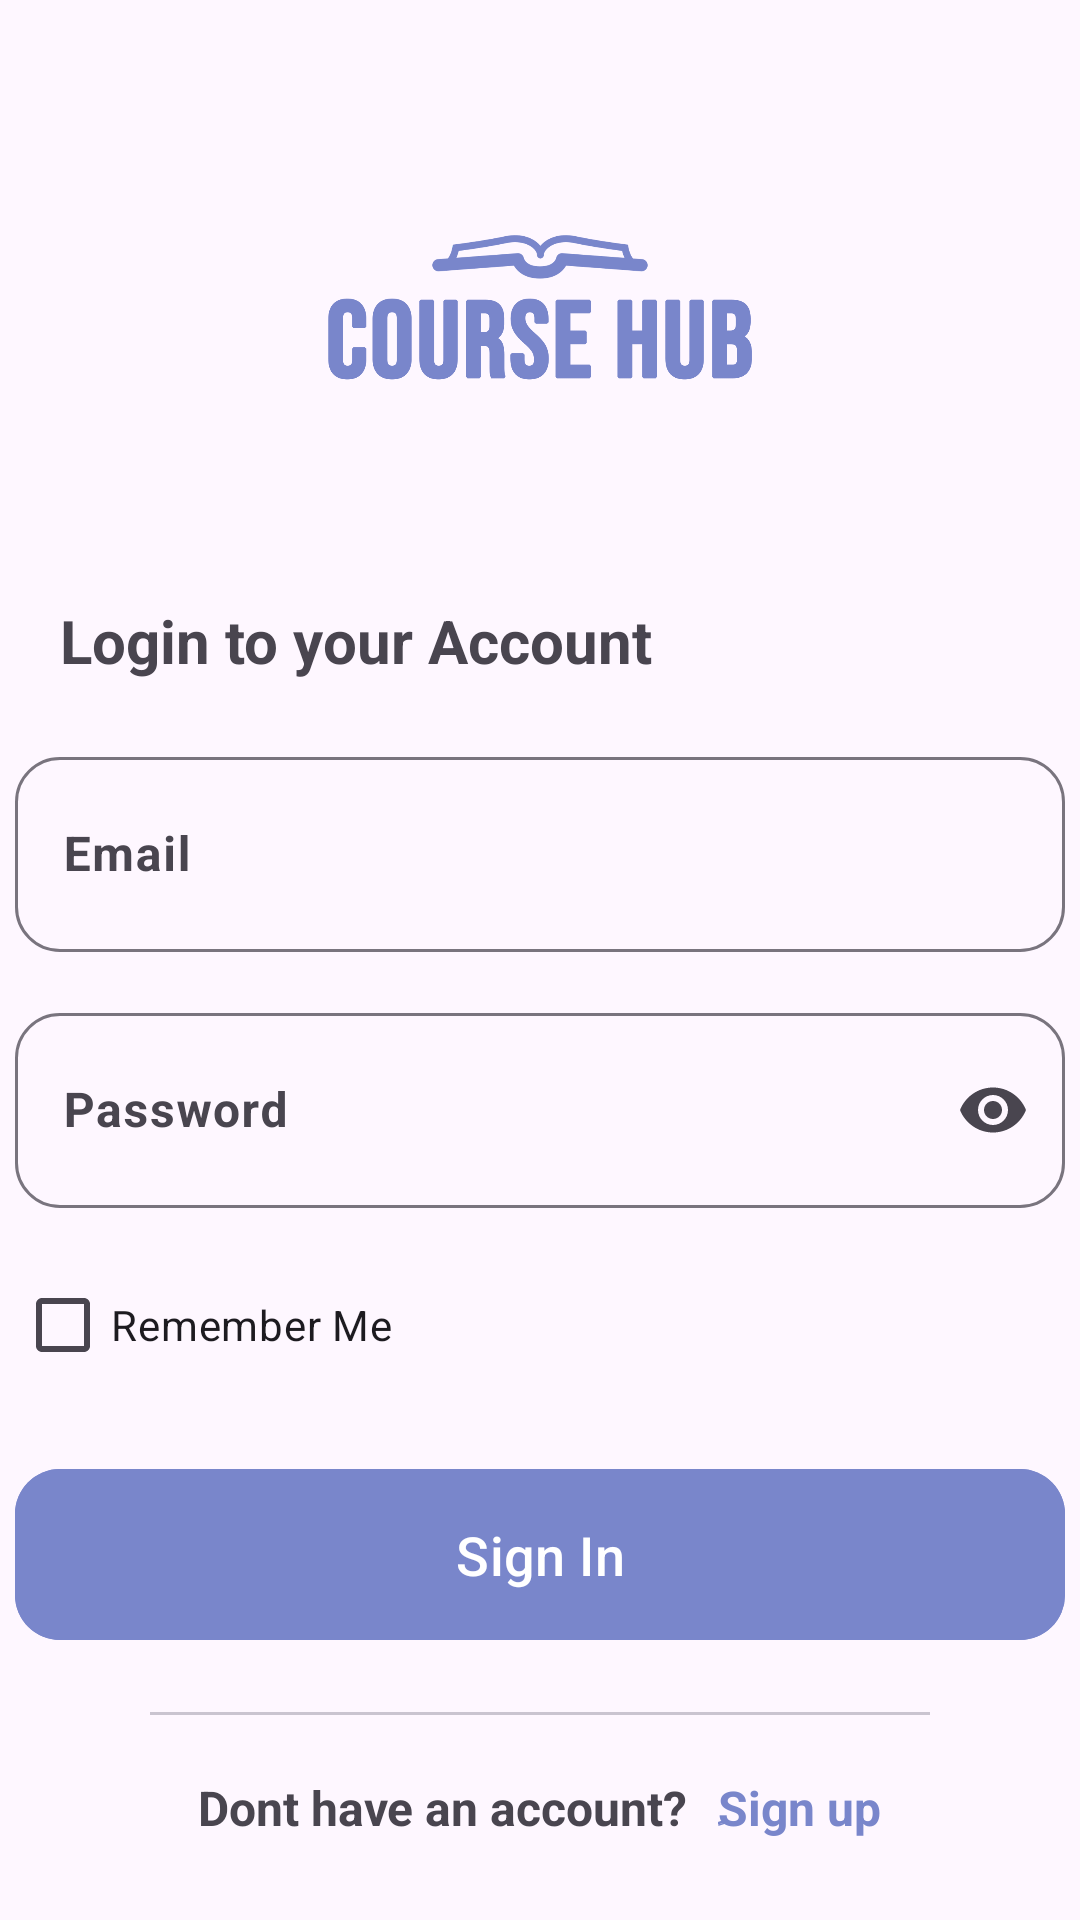

This screen was rendered from an Android layout file. Write that file and the resources it references.
<!-- AndroidManifest.xml: application theme Base.Theme.CoursesApp -->
<!-- res/layout/activity_login.xml -->
<?xml version="1.0" encoding="utf-8"?>
<LinearLayout xmlns:android="http://schemas.android.com/apk/res/android"
    xmlns:app="http://schemas.android.com/apk/res-auto"
    xmlns:tools="http://schemas.android.com/tools"
    android:id="@+id/main"
    android:layout_width="match_parent"

    android:layout_height="match_parent"
    android:orientation="vertical"
    tools:context=".LoginActivity">

    <ImageView
        android:layout_width="match_parent"
        android:src="@drawable/logopng"
        android:layout_marginTop="50dp"
        android:layout_marginHorizontal="20dp"
        android:layout_height="100dp"/>

    <TextView
        android:text="Login to your Account"
        android:layout_marginStart="20dp"
        android:layout_marginTop="50dp"
        android:textSize="20sp"
        android:textStyle="bold"
        android:layout_width="wrap_content"
        android:layout_height="wrap_content"/>

    <com.google.android.material.textfield.TextInputLayout
        android:layout_width="350dp"
        android:layout_gravity="center"
        android:layout_marginHorizontal="20dp"
        android:layout_marginTop="20dp"
        android:paddingBottom="5dp"

        app:boxCornerRadiusTopEnd="15dp"
        app:boxCornerRadiusTopStart="15dp"
        app:boxCornerRadiusBottomEnd="15dp"
        app:boxCornerRadiusBottomStart="15dp"
        android:layout_height="wrap_content">
        <com.google.android.material.textfield.TextInputEditText
            android:id="@+id/ed_email"
            android:layout_width="match_parent"
            android:hint="Email"
            android:inputType="textEmailAddress"
            android:textStyle="bold"
            android:layout_gravity="center"
            android:layout_height="65dp"/>
    </com.google.android.material.textfield.TextInputLayout>
    <com.google.android.material.textfield.TextInputLayout
        android:layout_width="350dp"
        android:layout_gravity="center"
        android:layout_marginHorizontal="20dp"
        android:layout_marginTop="10dp"
        android:paddingBottom="5dp"
        app:endIconMode="password_toggle"
        app:boxCornerRadiusTopEnd="15dp"
        app:boxCornerRadiusTopStart="15dp"
        app:boxCornerRadiusBottomEnd="15dp"
        app:boxCornerRadiusBottomStart="15dp"
        android:layout_height="wrap_content">
        <com.google.android.material.textfield.TextInputEditText
            android:id="@+id/ed_password"
            android:layout_width="match_parent"
            android:hint="Password"
            android:textStyle="bold"
            android:inputType="textPassword"
            android:layout_gravity="center"
            android:layout_height="65dp"/>
    </com.google.android.material.textfield.TextInputLayout>

        <CheckBox
            android:id="@+id/checkbox"
            android:layout_width="350dp"
            android:layout_height="wrap_content"
            android:text="Remember Me"
            android:layout_gravity="center"

            android:layout_marginTop="10dp"
            />



    <com.google.android.material.button.MaterialButton
        android:id="@+id/btn_signin"
        android:layout_width="350dp"
        android:layout_height="65dp"
        android:layout_gravity="center"
        android:backgroundTint="@color/color1"
        android:layout_marginTop="20dp"
        android:text="Sign In"
        android:textSize="18sp"
        app:cornerRadius="15dp"
        />
    <com.google.android.material.divider.MaterialDivider
        android:layout_width="match_parent"
        android:layout_marginHorizontal="50dp"
        android:layout_marginTop="20dp"
        android:layout_height="wrap_content"/>

    <LinearLayout
        android:layout_width="match_parent"
        android:layout_height="wrap_content"
        android:gravity="center"
        android:layout_marginTop="20dp"
        android:orientation="horizontal">
        <TextView
            android:layout_width="wrap_content"
            android:layout_height="wrap_content"
            android:textStyle="bold"
            android:textSize="16sp"
            android:text="Dont have an account?"/>
        <TextView
            android:id="@+id/btn_signup"
            android:layout_width="wrap_content"
            android:layout_height="wrap_content"
            android:textColor="@color/color1"
            android:textSize="16sp"
            android:textStyle="bold"
            android:layout_marginStart="10dp"
            android:text="ٍِSign up"/>
    </LinearLayout>


</LinearLayout>
<!-- resources referenced by this layout -->
<resources>
  <color name="color1">#7986CB</color>
  <!-- drawable logopng: png bitmap (drawable, 41749 bytes) -->
  <style name="Base.Theme.CoursesApp" parent="Theme.Material3.Light.NoActionBar">
          
  
          <item name="android:windowLightStatusBar">?attr/isLightTheme</item>
          <item name="colorPrimaryContainer">@color/color1</item>
  
          <item name="colorPrimary">@color/color1</item>
          <item name="colorPrimaryVariant">@color/black</item>
          <item name="colorOnPrimary">@color/color_active</item>
  
  
          
          <item name="android:statusBarColor">@color/color1</item>
  
  
  
  
  
  
  
  
          <item name="android:windowOverscan">false</item>
          <item name="android:fitsSystemWindows">false</item>
  
  
          <item name="itemRippleColor">@color/black</item>
          <item name="materialThemeOverlay">@style/ThemeOverlay.MaterialComponents</item>
          <item name="colorControlHighlight">@color/black</item>
          <item name="colorControlActivated">@color/black</item>
  
  
  
  
      </style>
  <color name="black">#FF000000</color>
  <color name="color_active">#FFFFFF</color>
</resources>
